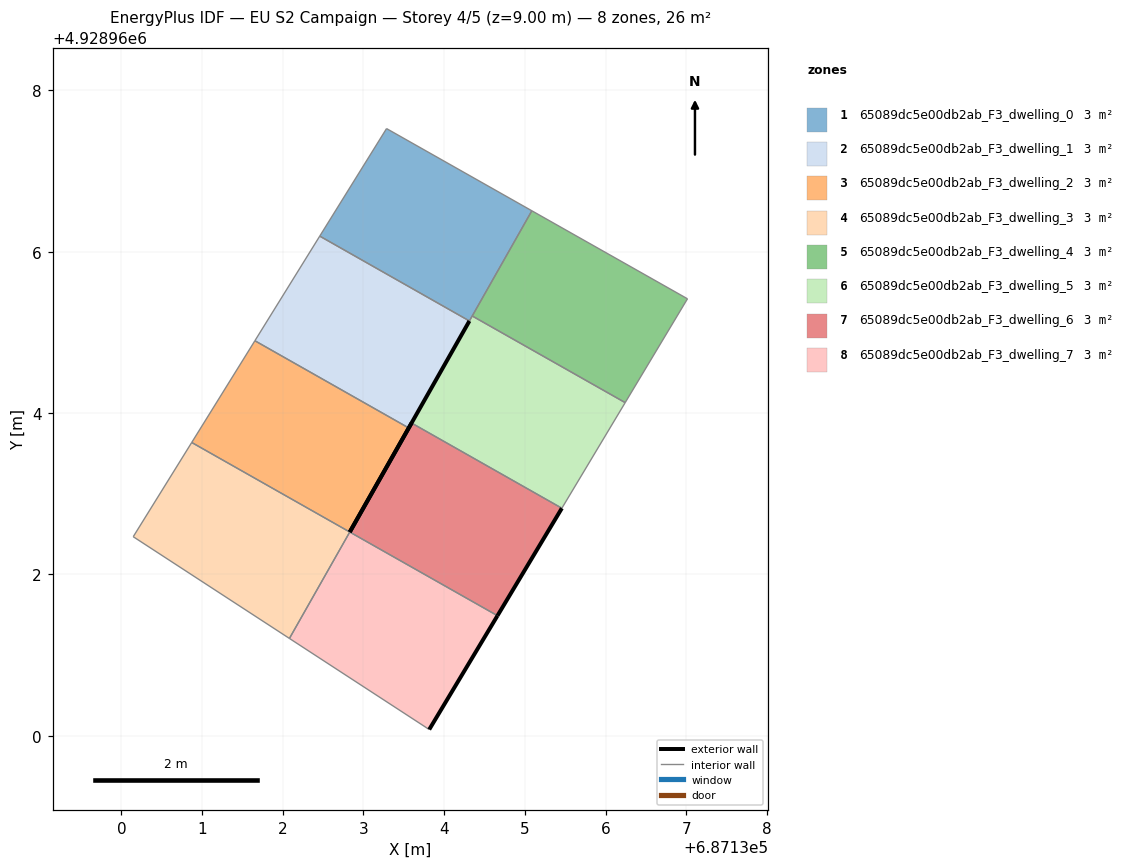
=== STOREY PLAN SPEC (per zone: floor XY polygon, exterior-wall plan segments, windows/doors) ===
zone 1: 65089dc5e00db2ab_F3_dwelling_0  (3.3 m²)
  floor: (687134.31, 4928965.14) (687135.09, 4928966.51) (687133.29, 4928967.53) (687132.46, 4928966.19)
  interior walls: 4
zone 2: 65089dc5e00db2ab_F3_dwelling_1  (3.3 m²)
  floor: (687133.56, 4928963.82) (687134.31, 4928965.14) (687132.46, 4928966.19) (687131.65, 4928964.90)
  exterior wall: (687134.31, 4928965.14) – (687133.56, 4928963.82)  [1.5 m]
  interior walls: 3
zone 3: 65089dc5e00db2ab_F3_dwelling_2  (3.3 m²)
  floor: (687132.83, 4928962.53) (687133.56, 4928963.82) (687131.65, 4928964.90) (687130.87, 4928963.64)
  exterior wall: (687133.56, 4928963.82) – (687132.83, 4928962.53)  [1.5 m]
  interior walls: 3
zone 4: 65089dc5e00db2ab_F3_dwelling_3  (3.3 m²)
  floor: (687132.08, 4928961.21) (687132.83, 4928962.53) (687130.87, 4928963.64) (687130.15, 4928962.47)
  interior walls: 4
zone 5: 65089dc5e00db2ab_F3_dwelling_4  (3.3 m²)
  floor: (687136.24, 4928964.13) (687137.02, 4928965.42) (687135.09, 4928966.51) (687134.35, 4928965.20)
  interior walls: 4
zone 6: 65089dc5e00db2ab_F3_dwelling_5  (3.3 m²)
  floor: (687135.46, 4928962.82) (687136.24, 4928964.13) (687134.35, 4928965.20) (687133.60, 4928963.88)
  interior walls: 4
zone 7: 65089dc5e00db2ab_F3_dwelling_6  (3.3 m²)
  floor: (687134.66, 4928961.49) (687135.46, 4928962.82) (687133.60, 4928963.88) (687132.83, 4928962.53)
  exterior wall: (687135.46, 4928962.82) – (687134.66, 4928961.49)  [1.6 m]
  exterior wall: (687132.83, 4928962.53) – (687133.60, 4928963.88)  [1.6 m]
  interior walls: 2
zone 8: 65089dc5e00db2ab_F3_dwelling_7  (3.3 m²)
  floor: (687133.81, 4928960.08) (687134.66, 4928961.49) (687132.83, 4928962.53) (687132.08, 4928961.21)
  exterior wall: (687134.66, 4928961.49) – (687133.81, 4928960.08)  [1.6 m]
  interior walls: 3

=== DERIVED (storey summary) ===
Building: EU S2 Campaign
Storey: 4 of 5  (floor level z = 9.00 m)
Storey gross floor area: 26.4 m²
Zones on this storey: 8
  - 65089dc5e00db2ab_F3_dwelling_0: floor 3.3 m²
  - 65089dc5e00db2ab_F3_dwelling_1: floor 3.3 m²; exterior wall 1.5 m (4.6 m²); WWR 0.0%
  - 65089dc5e00db2ab_F3_dwelling_2: floor 3.3 m²; exterior wall 1.5 m (4.4 m²); WWR 0.0%
  - 65089dc5e00db2ab_F3_dwelling_3: floor 3.3 m²
  - 65089dc5e00db2ab_F3_dwelling_4: floor 3.3 m²
  - 65089dc5e00db2ab_F3_dwelling_5: floor 3.3 m²
  - 65089dc5e00db2ab_F3_dwelling_6: floor 3.3 m²; exterior wall 3.1 m (9.3 m²); WWR 0.0%
  - 65089dc5e00db2ab_F3_dwelling_7: floor 3.3 m²; exterior wall 1.6 m (4.9 m²); WWR 0.0%
Zone adjacency (shared interzone walls):
  - 65089dc5e00db2ab_F3_dwelling_0 ↔ 65089dc5e00db2ab_F3_dwelling_1
  - 65089dc5e00db2ab_F3_dwelling_1 ↔ 65089dc5e00db2ab_F3_dwelling_2
  - 65089dc5e00db2ab_F3_dwelling_2 ↔ 65089dc5e00db2ab_F3_dwelling_3
  - 65089dc5e00db2ab_F3_dwelling_3 ↔ 65089dc5e00db2ab_F3_dwelling_7
  - 65089dc5e00db2ab_F3_dwelling_4 ↔ 65089dc5e00db2ab_F3_dwelling_5
  - 65089dc5e00db2ab_F3_dwelling_5 ↔ 65089dc5e00db2ab_F3_dwelling_6
  - 65089dc5e00db2ab_F3_dwelling_6 ↔ 65089dc5e00db2ab_F3_dwelling_7